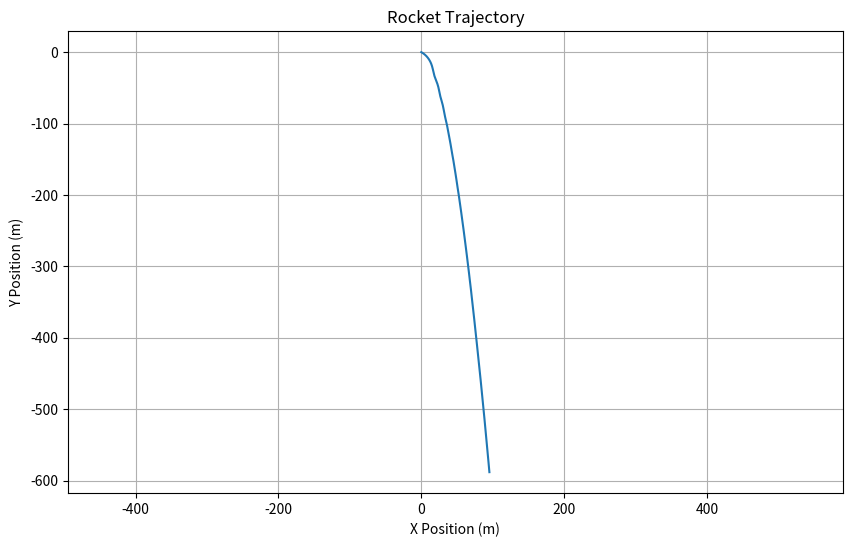

Recreate this plot in Python.
import numpy as np
import matplotlib.pyplot as plt

class RocketState:
    def __init__(self):
        self.x = 0          # position x
        self.y = 0          # position y
        self.vx = 0         # velocity x
        self.vy = 0         # velocity y
        self.theta = 0      # orientation
        self.omega = 0      # angular velocity

class RocketParams:
    def __init__(self):
        self.mass = 10      # kg
        self.length = 2     # m
        self.thrust = 200   # N
        self.burn_time = 8  # s
        self.I = (1/12) * self.mass * self.length**2

def calculate_forces(state, params, phi, t):
    thrust = params.thrust if t <= params.burn_time else 0
    Fx = thrust * np.cos(state.theta + phi)
    Fy = thrust * np.sin(state.theta + phi) - params.mass * 9.81
    torque = (params.length/2) * thrust * np.sin(phi)
    return Fx, Fy, torque

def simulate_rocket(params, total_time=10, dt=0.01, phi=np.deg2rad(-3)):
    state = RocketState()
    times = np.arange(0, total_time, dt)
    states = []
    
    for t in times:
        # Calculate forces
        Fx, Fy, torque = calculate_forces(state, params, phi, t)
        
        # Update linear motion
        ax = Fx / params.mass
        ay = Fy / params.mass
        
        state.vx += ax * dt
        state.vy += ay * dt
        state.x += state.vx * dt
        state.y += state.vy * dt
        
        # Update angular motion
        alpha = torque / params.I
        state.omega += alpha * dt
        state.theta += state.omega * dt
        
        # Store state
        states.append([state.x, state.y, state.theta])
    
    return np.array(states), times

def plot_trajectory(states, times):
    plt.figure(figsize=(10, 6))
    plt.plot(states[:, 0], states[:, 1])
    plt.xlabel('X Position (m)')
    plt.ylabel('Y Position (m)')
    plt.title('Rocket Trajectory')
    plt.grid(True)
    plt.axis('equal')
    plt.show()

# Run simulation
params = RocketParams()
states, times = simulate_rocket(params)
plot_trajectory(states, times)